Run: headless pygame with SDL's dummy video driver; simulated clock (each Clock.tick advances the game by its frame time, no real sleeping); random seed 0; keys injected as events and as key.get_pressed() state; no mouse input.
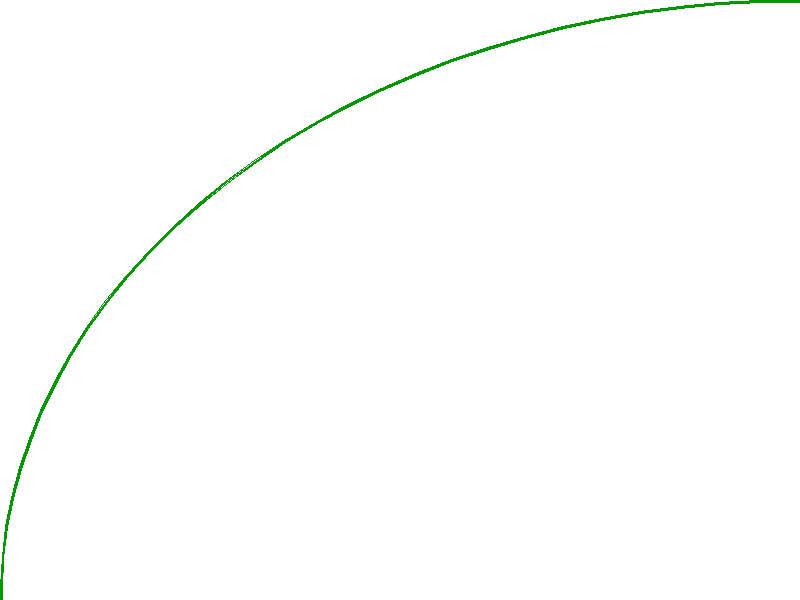
Frame 1 of 4 · flips 1–60 · no input
Frame 2 of 4 · flips 61–180 · tapped SPACE, RETURN · held RIGHT (→), D · screen unchanged from frame 1, image omitted
Frame 3 of 4 · flips 181–300 · held DOWN (↓), S · screen unchanged from frame 2, image omitted
Frame 4 of 4 · flips 301–420 · held LEFT (←), A, UP (↑), W · screen unchanged from frame 3, image omitted

The pygame program that drew these frames:

import pygame
import math

ScreenWidth = 800
ScreenHeight = 600
CenterX = ScreenWidth // 2
CenterY = ScreenHeight // 2
Game = True

pygame.init()
screen = pygame.display.set_mode((ScreenWidth, ScreenHeight))
background = pygame.Surface(screen.get_size())
background.fill((255, 255, 255))
background = background.convert()
pygame.draw.arc(background, (0,150,0),(0, 0, 2 * ScreenWidth, 2 * ScreenHeight), math.pi / 2, math.pi, 3)
screen.blit(background, (0, 0))


while Game:
    for event in pygame.event.get():
        if event.type == pygame.QUIT:
            Game = False
    pygame.display.update()

pygame.quit()
